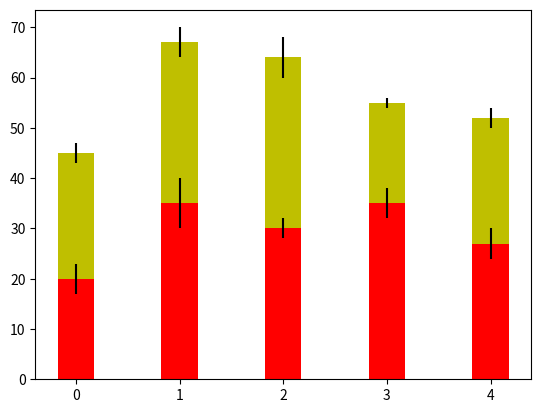

This figure's Python source: (Note: this script raises an exception after producing the figure.)
#!/usr/bin/env python
# a stacked bar plot with errorbars
import numpy as np
import matplotlib.pyplot as plt
from operator import add


N = 5
menMeans   = (20, 35, 30, 35, 27)
womenMeans = (25, 32, 34, 20, 25)
menStd     = (2, 3, 4, 1, 2)
womenStd   = (3, 5, 2, 3, 3)
otherMeans  = (15, 30, 25, 40, 35)

ind = np.arange(N)    # the x locations for the groups
width = 0.35       # the width of the bars: can also be len(x) sequence

p1 = plt.bar(ind, menMeans,   width, color='r', yerr=womenStd)
p2 = plt.bar(ind, womenMeans, width, color='y',
             bottom=menMeans, yerr=menStd)
p3 = plt.bar(ind, otherMeans, width, color='g',
             bottom=map(add, menMeans, womenMeans), yerr=menStd)

plt.ylabel('Scores')
plt.title('Scores by group and gender')
plt.xticks(ind+width/2., ('G1', 'G2', 'G3', 'G4', 'G5') )
plt.yticks(np.arange(0,81,10))
plt.legend( (p1[0], p2[0], p3[0]), ('Men', 'Women', 'Other') )

plt.show()
